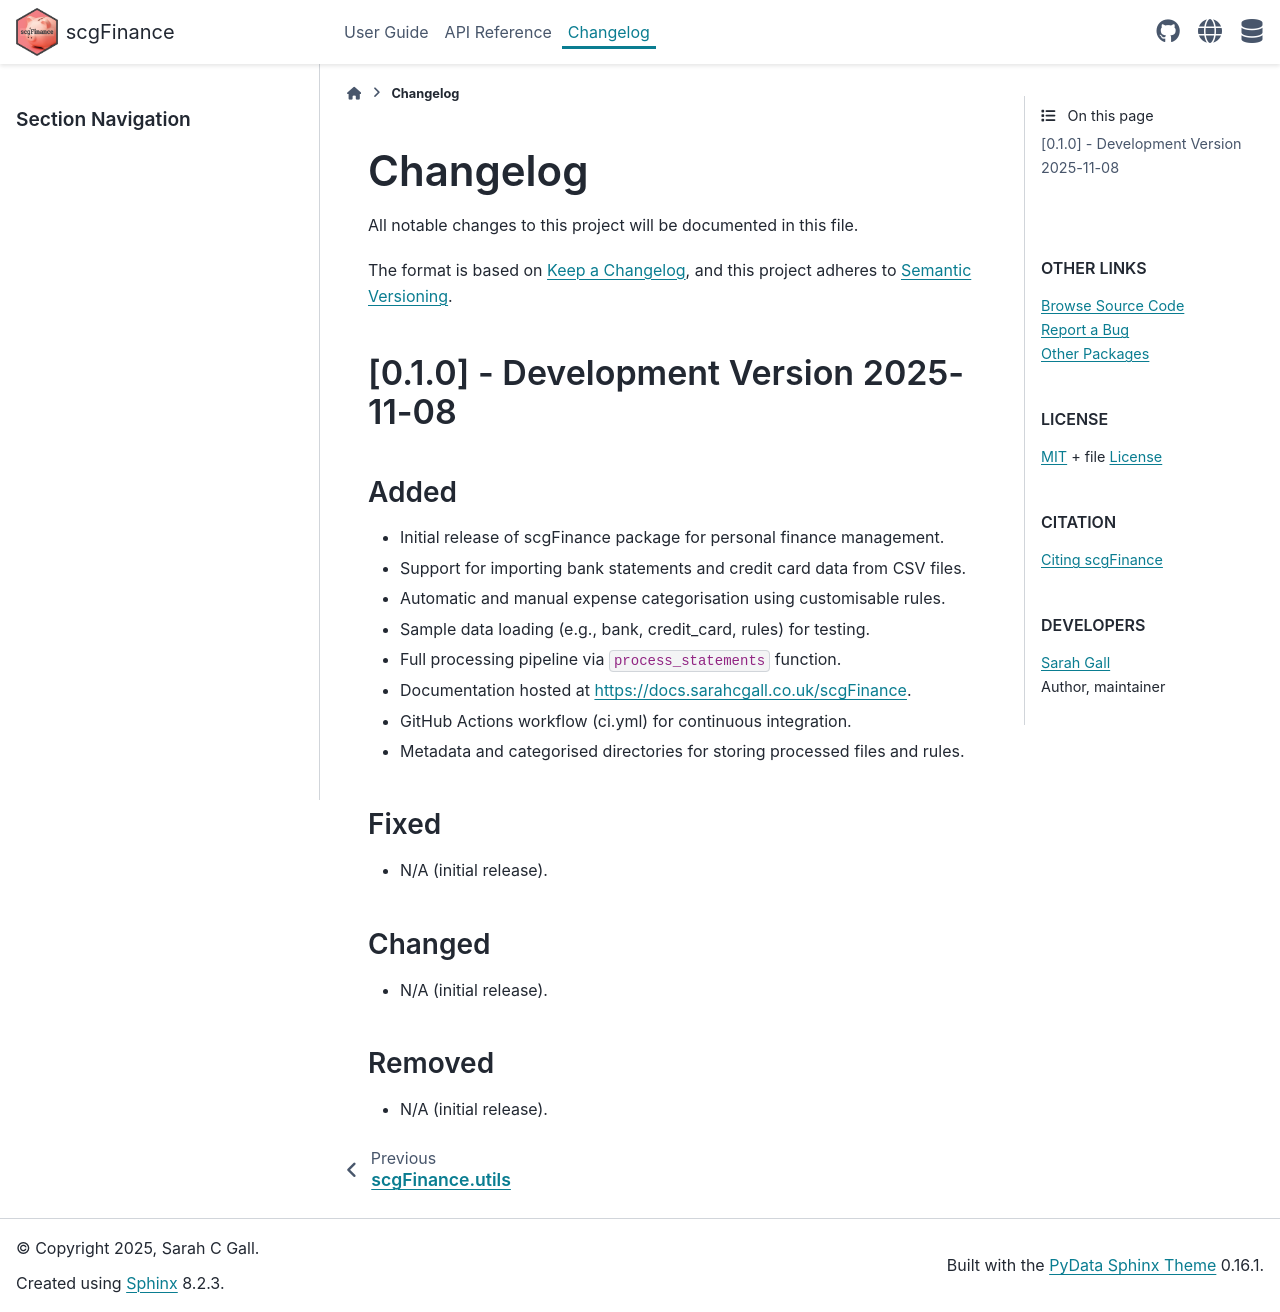

repository: sarahcgallLtd/scgFinance · page: changeLog.html · generator: sphinx

# Changelog

All notable changes to this project will be documented in this file.

The format is based on [Keep a Changelog](https://keepachangelog.com/en/1.0.0/),
and this project adheres to [Semantic Versioning](https://semver.org/spec/v2.0.0.html).

## [0.1.0] - Development Version 2025-11-08

### Added
- Initial release of scgFinance package for personal finance management.
- Support for importing bank statements and credit card data from CSV files.
- Automatic and manual expense categorisation using customisable rules.
- Sample data loading (e.g., bank, credit_card, rules) for testing.
- Full processing pipeline via `process_statements` function.
- Documentation hosted at https://docs.sarahcgall.co.uk/scgFinance.
- GitHub Actions workflow (ci.yml) for continuous integration.
- Metadata and categorised directories for storing processed files and rules.

### Fixed
- N/A (initial release).

### Changed
- N/A (initial release).

### Removed
- N/A (initial release).
